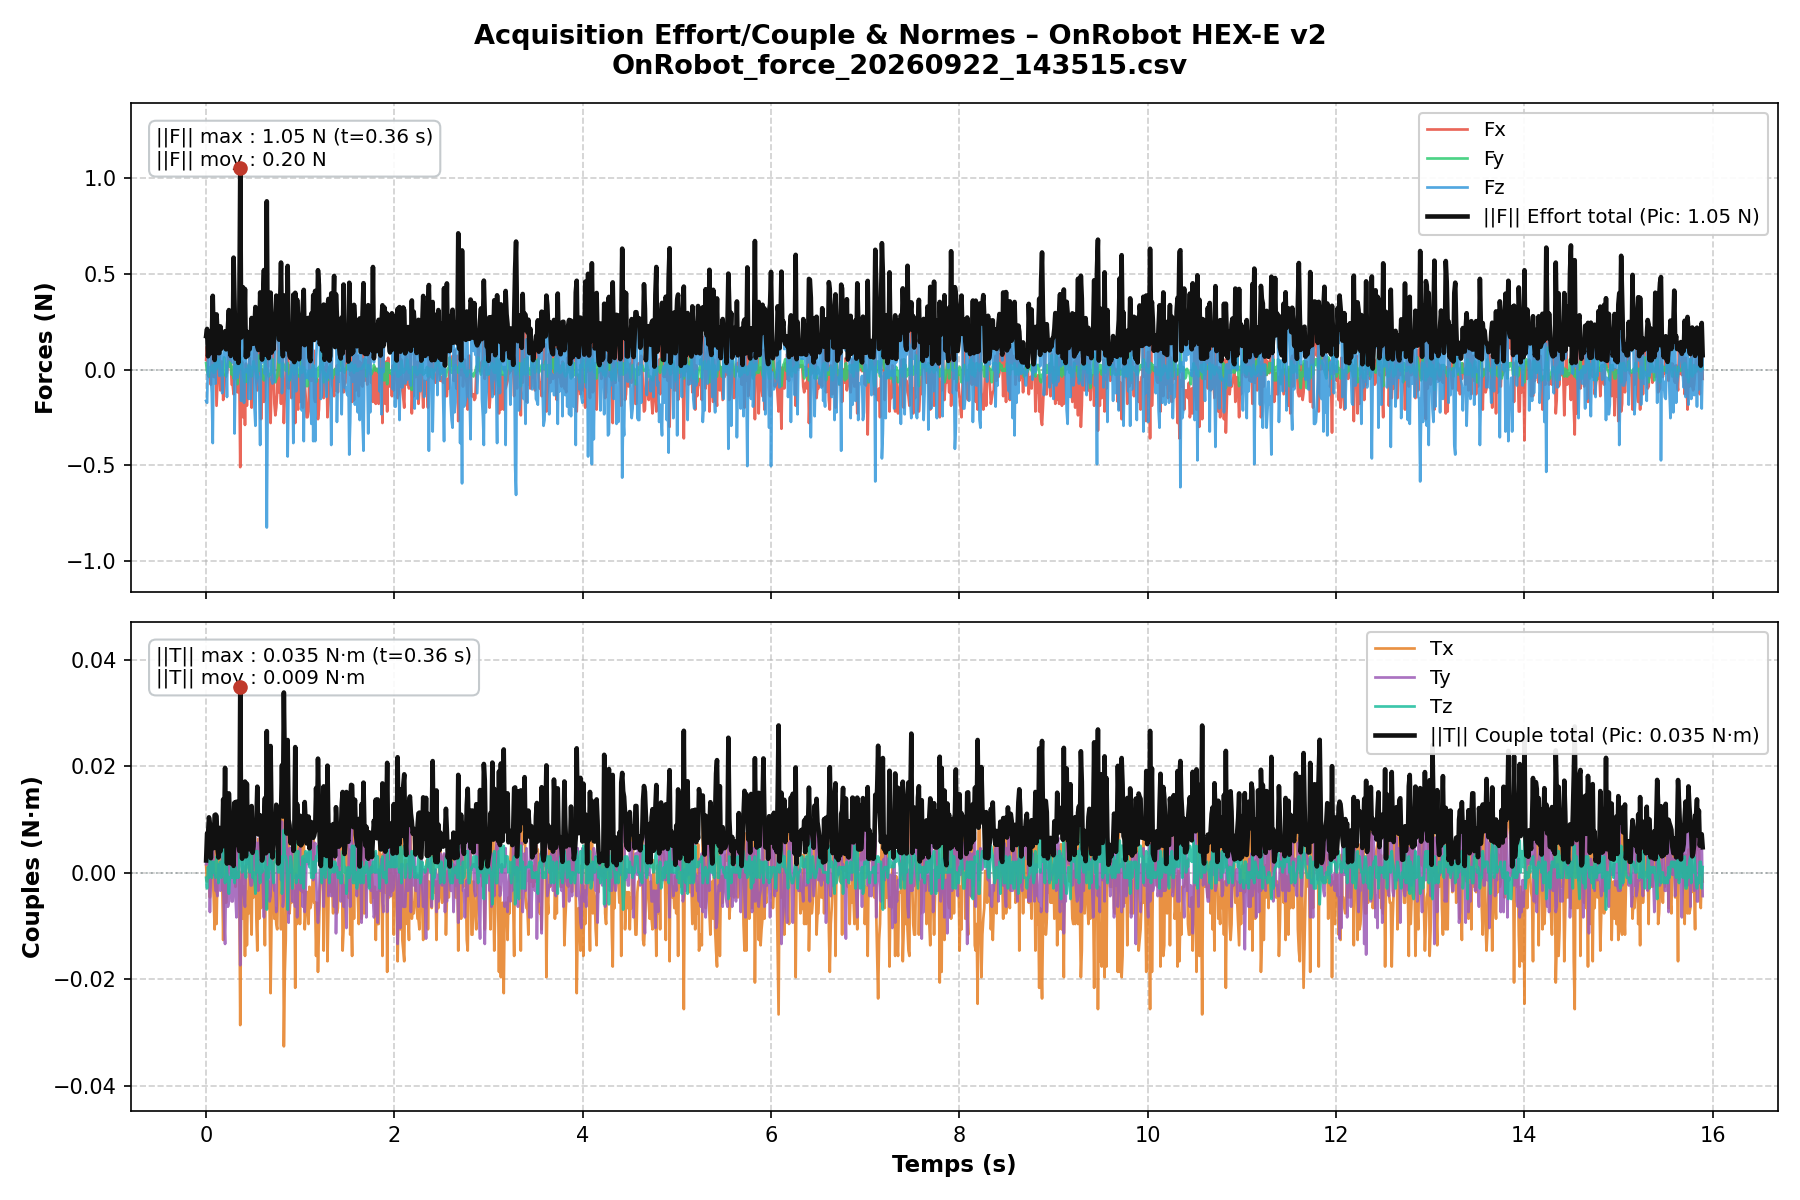

Data behind this chart, as committed beside it:
# OnRobot HEX-E v2 Recording - 2026-09-2…
# Tare bias: Fx=3.5687N Fy=13.9765N Fz=1…
time_rel_s, time_epoch_s, sample_counter, Fx_tared_N, Fy_tared_N, Fz_tared_N, Tx_tared_Nm, Ty_tared_Nm, Tz_tared_Nm, Fx_raw_N, Fy_raw_N, Fz_raw_N, Tx_raw_Nm, Ty_raw_Nm, Tz_raw_Nm, status
0.0002873, 1790080500, 36376, 0.0513, 0.0335, -0.1632, 0.00137, 0.00162, -0.00093, 3.62, 14.01, 146.1, -2.471, 0.824, 0.052, OK
0.01038, 1790080500, 36386, 0.1213, -0.0065, -0.1732, -0.00163, 0.00662, -0.00293, 3.69, 13.97, 146.1, -2.474, 0.829, 0.05, OK
0.02045, 1790080500, 36396, -0.0287, -0.0265, 0.05681, 0.00437, 0.00562, 0.00107, 3.54, 13.95, 146.3, -2.468, 0.828, 0.054, OK
0.0305, 1790080500, 36406, -0.0387, -0.0365, 0.1268, 0.01037, 0.00062, -0.00093, 3.53, 13.94, 146.4, -2.462, 0.823, 0.052, OK
0.04057, 1790080500, 36416, -0.0287, 0.0135, 0.1968, -0.00463, -0.00738, 0.00307, 3.54, 13.99, 146.5, -2.477, 0.815, 0.056, OK
0.0506, 1790080500, 36426, -0.0787, -0.0065, -0.0332, 0.00237, -0.00138, 6.999917328357613e-05, 3.49, 13.97, 146.2, -2.47, 0.821, 0.053, OK
0.06067, 1790080500, 36436, 0.0913, 0.0035, -0.1232, 0.00737, 0.00162, -0.00093, 3.66, 13.98, 146.1, -2.465, 0.824, 0.052, OK
0.07074, 1790080500, 36446, 0.0113, 0.0235, -0.3832, -0.0006301, 0.00662, 0.00207, 3.58, 14.0, 145.9, -2.473, 0.829, 0.055, OK
0.08084, 1790080500, 36456, -0.0387, -0.0165, 0.1368, -0.00463, -0.00038, 6.999917328357613e-05, 3.53, 13.96, 146.4, -2.477, 0.822, 0.053, OK
0.0909, 1790080500, 36466, -0.0387, -0.0165, 0.02679, -0.01063, -0.00038, 0.00207, 3.53, 13.96, 146.3, -2.483, 0.822, 0.055, OK
0.101, 1790080500, 36476, 0.1013, 0.0435, -0.0732, 0.01037, -0.00338, -0.00093, 3.67, 14.02, 146.2, -2.462, 0.819, 0.052, OK
0.111, 1790080500, 36486, -0.1887, 0.0035, 0.2168, -0.00963, -0.00338, 0.00307, 3.38, 13.98, 146.5, -2.482, 0.819, 0.056, OK
0.1211, 1790080500, 36496, -0.0687, 0.0135, 0.1668, 0.0003701, -0.00438, 0.00107, 3.5, 13.99, 146.4, -2.472, 0.818, 0.054, OK
0.1312, 1790080500, 36506, 0.0613, 0.0535, 0.02679, 0.00137, 0.00162, -0.00193, 3.63, 14.03, 146.3, -2.471, 0.824, 0.051, OK
0.1412, 1790080500, 36516, 0.0713, 0.0335, -0.0332, 0.00837, -0.00038, 0.00107, 3.64, 14.01, 146.2, -2.464, 0.822, 0.054, OK
0.1513, 1790080500, 36526, -0.1087, 0.0035, 0.1968, -0.0006301, -0.00338, 0.00207, 3.46, 13.98, 146.5, -2.473, 0.819, 0.055, OK
0.1614, 1790080500, 36536, 0.0413, -0.0265, 0.0968, 0.00737, -0.00238, -0.00093, 3.61, 13.95, 146.4, -2.465, 0.82, 0.052, OK
0.1714, 1790080500, 36546, 0.0413, -0.0265, -0.1232, -0.00163, 0.00462, 6.999917328357613e-05, 3.61, 13.95, 146.1, -2.474, 0.827, 0.053, OK
0.1814, 1790080500, 36556, -0.1587, -0.0265, 0.0668, -0.01263, -0.00238, 0.00507, 3.41, 13.95, 146.3, -2.485, 0.82, 0.058, OK
0.1915, 1790080500, 36566, -0.0987, 0.0635, 0.0668, -0.0006301, -0.00838, 0.00107, 3.47, 14.04, 146.3, -2.473, 0.814, 0.054, OK
0.2016, 1790080500, 36576, -0.0287, -0.0165, 0.1968, 0.01437, -0.01338, -0.00193, 3.54, 13.96, 146.5, -2.458, 0.809, 0.051, OK
0.2117, 1790080500, 36586, -0.0187, -0.0365, 0.0968, -0.00563, -0.00038, 0.00407, 3.55, 13.94, 146.4, -2.478, 0.822, 0.057, OK
0.2217, 1790080500, 36596, -0.0187, 0.0135, -0.1432, -0.0006301, 0.00162, 6.999917328357613e-05, 3.55, 13.99, 146.1, -2.473, 0.824, 0.053, OK
0.2318, 1790080500, 36606, 0.0313, 0.0335, 0.2168, 0.0003701, -0.00638, -0.00093, 3.6, 14.01, 146.5, -2.472, 0.816, 0.052, OK
0.2419, 1790080500, 36616, 0.1513, 0.0435, 0.2668, 0.01337, -0.00538, -0.00393, 3.72, 14.02, 146.5, -2.459, 0.817, 0.049, OK
0.2519, 1790080500, 36626, 0.0613, 0.0135, 0.0768, 0.00337, 0.01062, -0.00093, 3.63, 13.99, 146.3, -2.469, 0.833, 0.052, OK
0.2621, 1790080500, 36636, 0.0413, 0.0335, 0.0468, 0.00137, 0.00062, -0.00093, 3.61, 14.01, 146.3, -2.471, 0.823, 0.052, OK
0.2721, 1790080500, 36646, -0.0787, -0.0265, 0.2168, -0.0006301, -0.00538, 0.00107, 3.49, 13.95, 146.5, -2.473, 0.817, 0.054, OK
0.2822, 1790080500, 36656, -0.0787, 0.0135, 0.0368, 0.00737, -0.00538, -0.00093, 3.49, 13.99, 146.3, -2.465, 0.817, 0.052, OK
0.2922, 1790080500, 36666, -0.1287, -0.0465, 0.5668, -0.0006301, -0.00038, 0.00107, 3.44, 13.93, 146.8, -2.473, 0.822, 0.054, OK
0.3023, 1790080500, 36676, 0.0913, -0.0065, -0.3332, 0.00337, 0.01262, -0.00193, 3.66, 13.97, 145.9, -2.469, 0.835, 0.051, OK
0.3124, 1790080500, 36686, -0.0487, 0.0235, 0.0168, -0.00263, -0.00438, 0.00107, 3.52, 14.0, 146.3, -2.475, 0.818, 0.054, OK
0.3225, 1790080500, 36696, 0.1513, 0.0435, 0.0368, 0.01037, -0.00838, -0.00093, 3.72, 14.02, 146.3, -2.462, 0.814, 0.052, OK
0.3325, 1790080500, 36706, -0.1187, -0.0765, -0.0432, 0.00437, 0.00762, 6.999917328357613e-05, 3.45, 13.9, 146.2, -2.468, 0.83, 0.053, OK
0.3426, 1790080500, 36716, 0.0313, -0.0065, -0.0132, 0.00537, -0.00038, -0.00093, 3.6, 13.97, 146.2, -2.467, 0.822, 0.052, OK
0.3527, 1790080500, 36726, -0.0087, 0.0035, 0.2668, -0.00263, -0.00238, 0.00207, 3.56, 13.98, 146.5, -2.475, 0.82, 0.055, OK
0.3627, 1790080500, 36736, -0.5087, 0.0635, 0.9168, -0.02863, -0.01738, 0.01007, 3.06, 14.04, 147.2, -2.501, 0.805, 0.063, OK
0.3728, 1790080500, 36746, -0.0087, 0.0335, -0.1632, -0.00363, -0.00438, 0.00307, 3.56, 14.01, 146.1, -2.476, 0.818, 0.056, OK
0.3828, 1790080500, 36756, 0.0413, 0.0235, 0.1768, 0.0003701, 0.00262, 6.999917328357613e-05, 3.61, 14.0, 146.4, -2.472, 0.825, 0.053, OK
0.3929, 1790080500, 36766, -0.2487, -0.0365, 0.3468, -0.00863, -0.00138, 0.00207, 3.32, 13.94, 146.6, -2.481, 0.821, 0.055, OK
0.403, 1790080500, 36776, -0.0187, -0.0465, -0.1732, -0.00263, -0.00438, 0.00107, 3.55, 13.93, 146.1, -2.475, 0.818, 0.054, OK
0.413, 1790080500, 36786, -0.2887, -0.0665, 0.2968, -0.01563, -0.00638, 0.00307, 3.28, 13.91, 146.6, -2.488, 0.816, 0.056, OK
0.4232, 1790080500, 36796, 0.0313, 0.0035, 0.05681, 0.00137, 0.00262, -0.00093, 3.6, 13.98, 146.3, -2.471, 0.825, 0.052, OK
0.4332, 1790080500, 36806, -0.1887, -0.0565, -0.0132, -0.01363, 0.00762, 0.00607, 3.38, 13.92, 146.2, -2.486, 0.83, 0.059, OK
0.4433, 1790080500, 36816, -0.0287, -0.0665, 0.006804, -0.00363, 0.00162, 0.00407, 3.54, 13.91, 146.3, -2.476, 0.824, 0.057, OK
0.4533, 1790080500, 36826, -0.0287, 0.0235, -0.1532, -0.00763, 0.00462, 0.00107, 3.54, 14.0, 146.1, -2.48, 0.827, 0.054, OK
0.4634, 1790080500, 36836, 0.0613, 0.0035, 0.08681, 0.00437, -0.00038, 6.999917328357613e-05, 3.63, 13.98, 146.4, -2.468, 0.822, 0.053, OK
0.4735, 1790080500, 36846, -0.0687, 0.0135, -0.1532, -0.00563, -0.00238, 0.00307, 3.5, 13.99, 146.1, -2.478, 0.82, 0.056, OK
0.4835, 1790080500, 36856, -0.1987, -0.0365, 0.1768, -0.01163, -0.00238, 0.00407, 3.37, 13.94, 146.4, -2.484, 0.82, 0.057, OK
0.4936, 1790080500, 36866, -0.0687, 0.0035, 0.2068, 0.00337, -0.00138, -0.00093, 3.5, 13.98, 146.5, -2.469, 0.821, 0.052, OK
0.5037, 1790080500, 36876, 0.0013, 0.0435, 0.1268, -0.00463, 0.00162, 6.999917328357613e-05, 3.57, 14.02, 146.4, -2.477, 0.824, 0.053, OK
0.5137, 1790080500, 36886, 0.0913, 0.0135, -0.1932, 0.00337, 0.00862, -0.00093, 3.66, 13.99, 146.1, -2.469, 0.831, 0.052, OK
0.5238, 1790080500, 36896, 0.1413, 0.0135, -0.2932, 0.00437, 0.00562, -0.00393, 3.71, 13.99, 146, -2.468, 0.828, 0.049, OK
0.5338, 1790080500, 36906, -0.0687, -0.0265, 0.1968, -0.00863, -0.00038, 0.00407, 3.5, 13.95, 146.5, -2.481, 0.822, 0.057, OK
0.5439, 1790080500, 36916, -0.1087, -0.0465, -0.0132, -0.01463, 0.00562, 0.00407, 3.46, 13.93, 146.2, -2.487, 0.828, 0.057, OK
0.554, 1790080500, 36926, 0.0913, 0.0135, -0.0432, 0.00637, -0.00338, 6.999917328357613e-05, 3.66, 13.99, 146.2, -2.466, 0.819, 0.053, OK
0.5641, 1790080500, 36936, 0.0613, 0.0735, -0.0932, -0.00863, 0.00162, 6.999917328357613e-05, 3.63, 14.05, 146.2, -2.481, 0.824, 0.053, OK
0.5741, 1790080500, 36946, 0.0813, -0.0065, -0.3932, -0.0006301, 0.01062, -0.00193, 3.65, 13.97, 145.9, -2.473, 0.833, 0.051, OK
... 1,522 more rows
